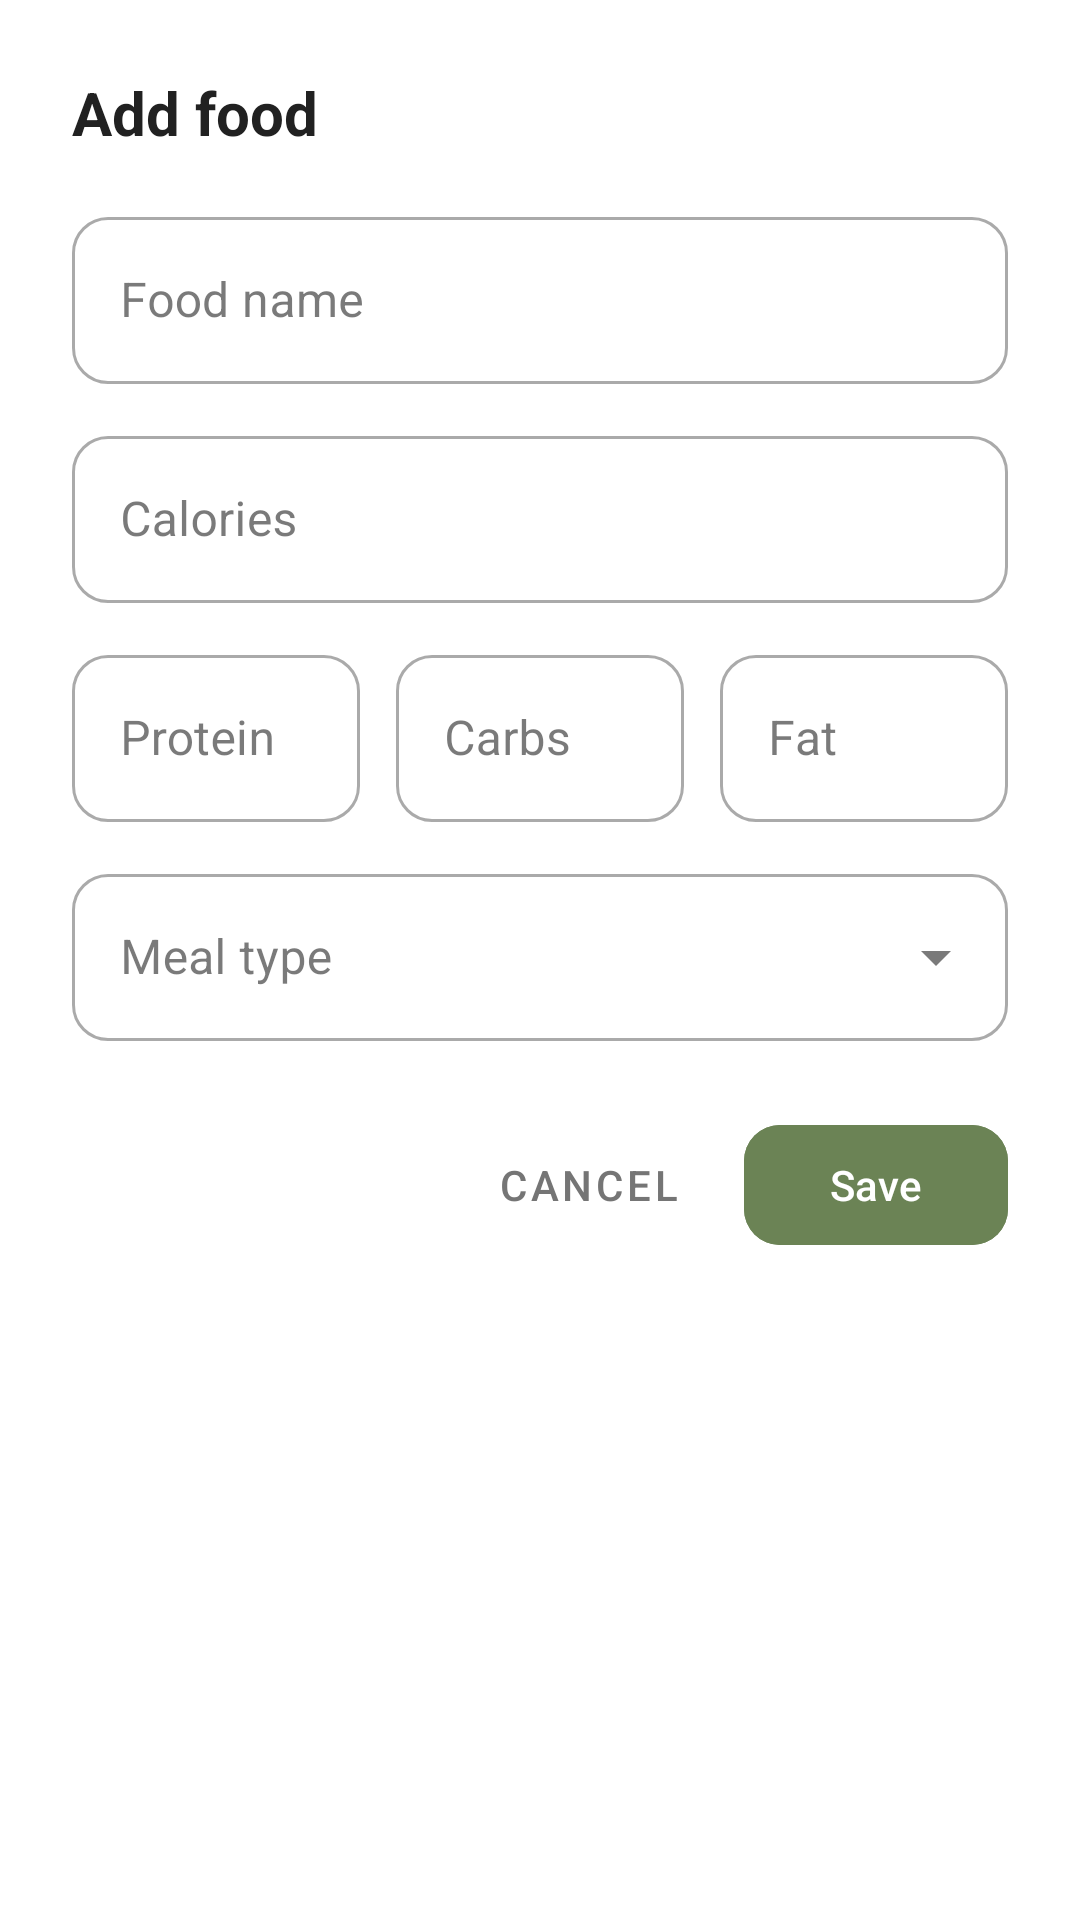

The Android layout XML behind this screen, and the referenced resources:
<!-- AndroidManifest.xml: application theme Theme.Calories -->
<!-- res/layout/dialog_add_food.xml -->
<?xml version="1.0" encoding="utf-8"?>
<LinearLayout
    xmlns:android="http://schemas.android.com/apk/res/android"
    xmlns:app="http://schemas.android.com/apk/res-auto"
    android:layout_width="match_parent"
    android:layout_height="wrap_content"
    android:orientation="vertical"
    android:padding="24dp">

    <TextView
        android:layout_width="wrap_content"
        android:layout_height="wrap_content"
        android:text="@string/add_food"
        android:textColor="@color/text_primary"
        android:textSize="20sp"
        android:textStyle="bold" />

    <com.google.android.material.textfield.TextInputLayout
        android:id="@+id/tilFoodName"
        style="@style/Widget.MaterialComponents.TextInputLayout.OutlinedBox"
        android:layout_width="match_parent"
        android:layout_height="wrap_content"
        android:layout_marginTop="16dp"
        android:hint="@string/food_name"
        app:boxCornerRadiusBottomEnd="12dp"
        app:boxCornerRadiusBottomStart="12dp"
        app:boxCornerRadiusTopEnd="12dp"
        app:boxCornerRadiusTopStart="12dp">

        <com.google.android.material.textfield.TextInputEditText
            android:id="@+id/etFoodName"
            android:layout_width="match_parent"
            android:layout_height="wrap_content"
            android:inputType="text"
            android:maxLines="1" />
    </com.google.android.material.textfield.TextInputLayout>

    <com.google.android.material.textfield.TextInputLayout
        android:id="@+id/tilCalories"
        style="@style/Widget.MaterialComponents.TextInputLayout.OutlinedBox"
        android:layout_width="match_parent"
        android:layout_height="wrap_content"
        android:layout_marginTop="12dp"
        android:hint="@string/calories"
        app:boxCornerRadiusBottomEnd="12dp"
        app:boxCornerRadiusBottomStart="12dp"
        app:boxCornerRadiusTopEnd="12dp"
        app:boxCornerRadiusTopStart="12dp">

        <com.google.android.material.textfield.TextInputEditText
            android:id="@+id/etCalories"
            android:layout_width="match_parent"
            android:layout_height="wrap_content"
            android:inputType="number"
            android:maxLines="1" />
    </com.google.android.material.textfield.TextInputLayout>

    <LinearLayout
        android:layout_width="match_parent"
        android:layout_height="wrap_content"
        android:layout_marginTop="12dp"
        android:orientation="horizontal">

        <com.google.android.material.textfield.TextInputLayout
            android:id="@+id/tilProtein"
            style="@style/Widget.MaterialComponents.TextInputLayout.OutlinedBox"
            android:layout_width="0dp"
            android:layout_height="wrap_content"
            android:layout_marginEnd="6dp"
            android:layout_weight="1"
            android:hint="@string/protein"
            app:boxCornerRadiusBottomEnd="12dp"
            app:boxCornerRadiusBottomStart="12dp"
            app:boxCornerRadiusTopEnd="12dp"
            app:boxCornerRadiusTopStart="12dp">

            <com.google.android.material.textfield.TextInputEditText
                android:id="@+id/etProtein"
                android:layout_width="match_parent"
                android:layout_height="wrap_content"
                android:inputType="numberDecimal"
                android:maxLines="1" />
        </com.google.android.material.textfield.TextInputLayout>

        <com.google.android.material.textfield.TextInputLayout
            android:id="@+id/tilCarb"
            style="@style/Widget.MaterialComponents.TextInputLayout.OutlinedBox"
            android:layout_width="0dp"
            android:layout_height="wrap_content"
            android:layout_marginHorizontal="6dp"
            android:layout_weight="1"
            android:hint="@string/carb"
            app:boxCornerRadiusBottomEnd="12dp"
            app:boxCornerRadiusBottomStart="12dp"
            app:boxCornerRadiusTopEnd="12dp"
            app:boxCornerRadiusTopStart="12dp">

            <com.google.android.material.textfield.TextInputEditText
                android:id="@+id/etCarb"
                android:layout_width="match_parent"
                android:layout_height="wrap_content"
                android:inputType="numberDecimal"
                android:maxLines="1" />
        </com.google.android.material.textfield.TextInputLayout>

        <com.google.android.material.textfield.TextInputLayout
            android:id="@+id/tilFat"
            style="@style/Widget.MaterialComponents.TextInputLayout.OutlinedBox"
            android:layout_width="0dp"
            android:layout_height="wrap_content"
            android:layout_marginStart="6dp"
            android:layout_weight="1"
            android:hint="@string/fat"
            app:boxCornerRadiusBottomEnd="12dp"
            app:boxCornerRadiusBottomStart="12dp"
            app:boxCornerRadiusTopEnd="12dp"
            app:boxCornerRadiusTopStart="12dp">

            <com.google.android.material.textfield.TextInputEditText
                android:id="@+id/etFat"
                android:layout_width="match_parent"
                android:layout_height="wrap_content"
                android:inputType="numberDecimal"
                android:maxLines="1" />
        </com.google.android.material.textfield.TextInputLayout>
    </LinearLayout>

    <com.google.android.material.textfield.TextInputLayout
        android:id="@+id/tilMealType"
        style="@style/Widget.MaterialComponents.TextInputLayout.OutlinedBox.ExposedDropdownMenu"
        android:layout_width="match_parent"
        android:layout_height="wrap_content"
        android:layout_marginTop="12dp"
        android:hint="@string/meal_type"
        app:boxCornerRadiusBottomEnd="12dp"
        app:boxCornerRadiusBottomStart="12dp"
        app:boxCornerRadiusTopEnd="12dp"
        app:boxCornerRadiusTopStart="12dp">

        <AutoCompleteTextView
            android:id="@+id/actMealType"
            android:layout_width="match_parent"
            android:layout_height="wrap_content"
            android:inputType="none" />
    </com.google.android.material.textfield.TextInputLayout>

    <LinearLayout
        android:layout_width="match_parent"
        android:layout_height="wrap_content"
        android:layout_marginTop="24dp"
        android:gravity="end"
        android:orientation="horizontal">

        <com.google.android.material.button.MaterialButton
            android:id="@+id/btnCancel"
            style="@style/Widget.MaterialComponents.Button.TextButton"
            android:layout_width="wrap_content"
            android:layout_height="wrap_content"
            android:text="@string/cancel"
            android:textColor="@color/text_secondary" />

        <com.google.android.material.button.MaterialButton
            android:id="@+id/btnSave"
            android:layout_width="wrap_content"
            android:layout_height="wrap_content"
            android:layout_marginStart="8dp"
            android:backgroundTint="@color/primary"
            android:text="@string/save"
            app:cornerRadius="12dp" />
    </LinearLayout>
</LinearLayout>
<!-- resources referenced by this layout -->
<resources>
  <color name="primary">#6B8355</color>
  <color name="text_primary">#212121</color>
  <color name="text_secondary">#757575</color>
  <string name="add_food">Add food</string>
  <string name="calories">Calories</string>
  <string name="cancel">Cancel</string>
  <string name="carb">Carbs</string>
  <string name="fat">Fat</string>
  <string name="food_name">Food name</string>
  <string name="meal_type">Meal type</string>
  <string name="protein">Protein</string>
  <string name="save">Save</string>
  <style name="Theme.Calories" parent="Base.Theme.Calories" />
  <style name="Base.Theme.Calories" parent="Theme.Material3.DayNight.NoActionBar">
  
          <item name="colorPrimary">@color/primary</item>
  
          <item name="colorOnPrimary">@color/white</item>
  
          <item name="colorSurface">@color/surface</item>
  
          <item name="colorOnSurface">@color/text_primary</item>
  
          <item name="colorOnSurfaceVariant">@color/text_secondary</item>
  
          <item name="android:colorBackground">@color/background</item>
  
          <item name="android:windowBackground">@color/background</item>
  
          <item name="android:statusBarColor">@android:color/transparent</item>
  
          <item name="android:windowLightStatusBar">true</item>
  
          <item name="android:navigationBarColor">@android:color/transparent</item>
  
          <item name="android:windowLayoutInDisplayCutoutMode" tools:targetApi="p">shortEdges</item>
  
          <item name="bottomNavigationStyle">@style/Widget.Calories.BottomNavigationView</item>
  
      </style>
  <color name="white">#FFFFFFFF</color>
  <color name="surface">#F7FAF4</color>
  <color name="background">#FFFFFF</color>
  <style name="Widget.Calories.BottomNavigationView" parent="Widget.Material3.BottomNavigationView">
  
          <item name="android:background">?attr/colorSurface</item>
  
          <item name="itemIconTint">@color/selector_bottom_nav</item>
  
          <item name="itemTextColor">@color/selector_bottom_nav</item>
  
      </style>
</resources>
